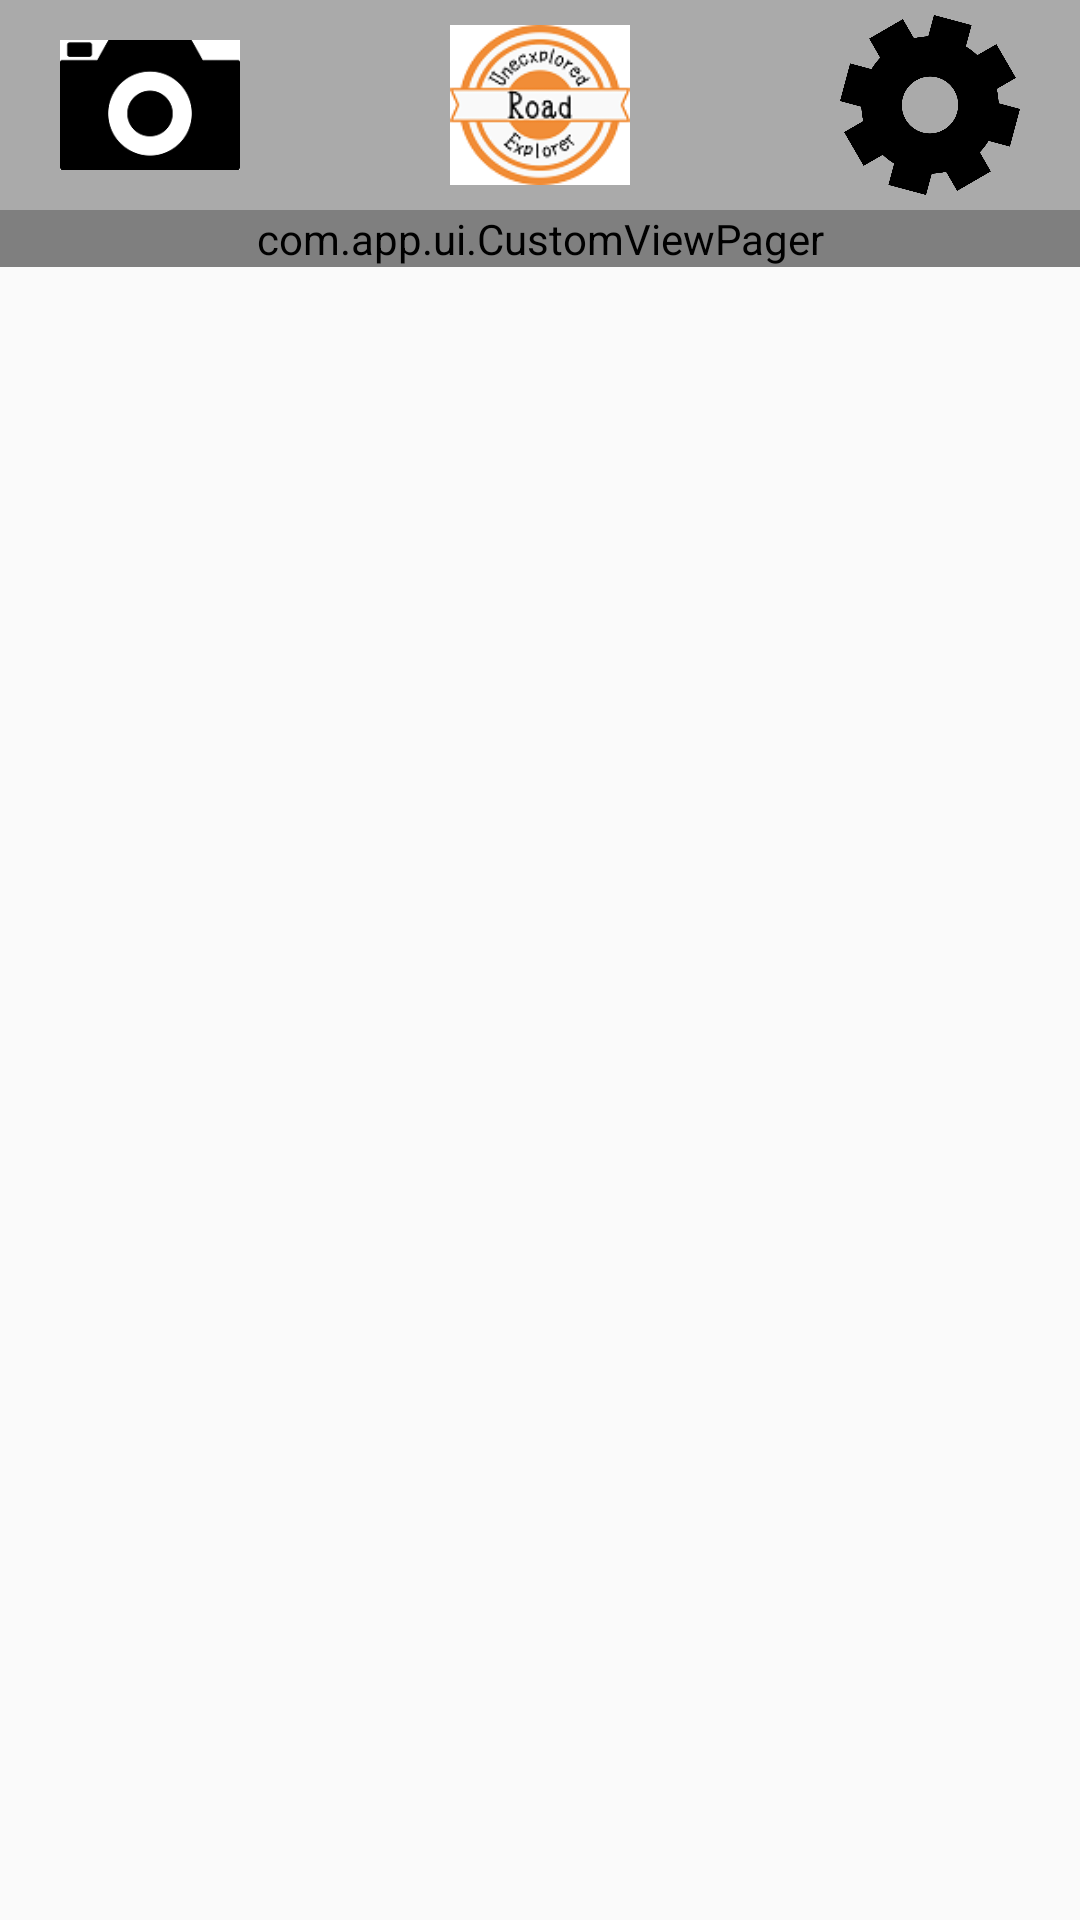

This screen was rendered from an Android layout file. Write that file and the resources it references.
<!-- AndroidManifest.xml: application theme AppTheme -->
<!-- res/layout/activity_main.xml -->
<?xml version="1.0" encoding="utf-8"?>

<LinearLayout xmlns:android="http://schemas.android.com/apk/res/android"
    xmlns:app="http://schemas.android.com/apk/res-auto"
    xmlns:tools="http://schemas.android.com/tools"
    android:layout_width="match_parent"
    android:layout_height="match_parent"
    android:orientation="vertical"
    tools:context=".MainActivity">

    <RelativeLayout
        android:id="@+id/content_bar"
        android:layout_width="match_parent"
        android:layout_height="wrap_content"
        android:minHeight="?actionBarSize"
        android:background="?attr/colorPrimary">

        <ImageButton
            android:id="@+id/button_camera"
            android:layout_width="70dp"
            android:layout_height="70dp"
            android:layout_alignParentStart="true"
            android:layout_marginStart="15dp"
            android:layout_centerVertical="true"
            android:scaleType="fitCenter"
            android:padding="5dp"
            android:background="#0000"
            android:src="@drawable/camera"/>

        <ImageButton
            android:id="@+id/logo"
            android:layout_width="70dp"
            android:layout_height="70dp"
            android:layout_centerHorizontal="true"
            android:layout_centerVertical="true"
            android:padding="5dp"
            android:scaleType="fitCenter"
            android:background="#0000"
            android:src="@drawable/icon"/>

        <ImageButton
            android:id="@+id/button_option"
            android:layout_width="70dp"
            android:layout_height="70dp"
            android:layout_alignParentEnd="true"
            android:layout_marginEnd="15dp"
            android:layout_centerVertical="true"
            android:padding="5dp"
            android:scaleType="fitCenter"
            android:background="#0000"
            android:src="@drawable/option"/>

    </RelativeLayout>

    <com.app.ui.CustomViewPager
        android:id="@+id/view_pager"
        android:layout_width="match_parent"
        android:layout_height="wrap_content"
        app:layout_behavior="@string/appbar_scrolling_view_behavior">

        <com.google.android.material.tabs.TabLayout
            android:id="@+id/tabs"
            android:layout_width="match_parent"
            android:layout_height="70dp"
            android:background="?attr/colorPrimary"
            android:minHeight="?actionBarSize"
            android:layout_gravity="bottom"
            app:tabMaxWidth="0dp"
            app:tabGravity="fill"/>

    </com.app.ui.CustomViewPager>

</LinearLayout>
<!-- resources referenced by this layout -->
<resources>
  <!-- drawable camera: png bitmap (drawable, 3310 bytes) -->
  <!-- drawable icon: png bitmap (drawable, 9977 bytes) -->
  <!-- drawable option: png bitmap (drawable, 28024 bytes) -->
  <style name="AppTheme" parent="Theme.AppCompat.Light.NoActionBar">
          
          <item name="colorPrimary">@color/colorPrimary</item>
          <item name="colorPrimaryDark">@color/colorPrimaryDark</item>
          <item name="colorAccent">@color/colorAccent</item>
      </style>
  <color name="colorPrimary">#AAA</color>
  <color name="colorPrimaryDark">#888</color>
  <color name="colorAccent">#D81B60</color>
</resources>
